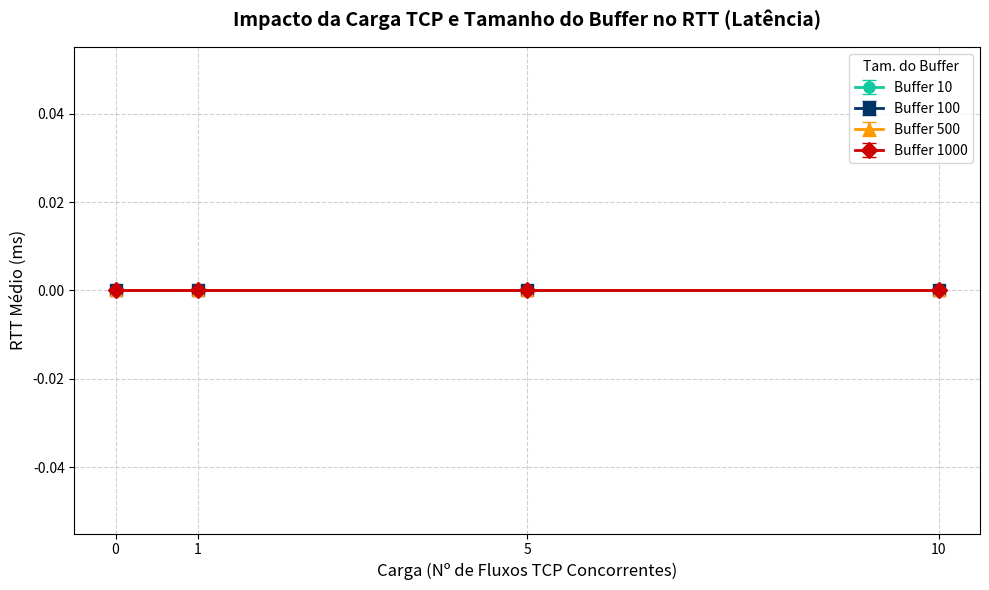
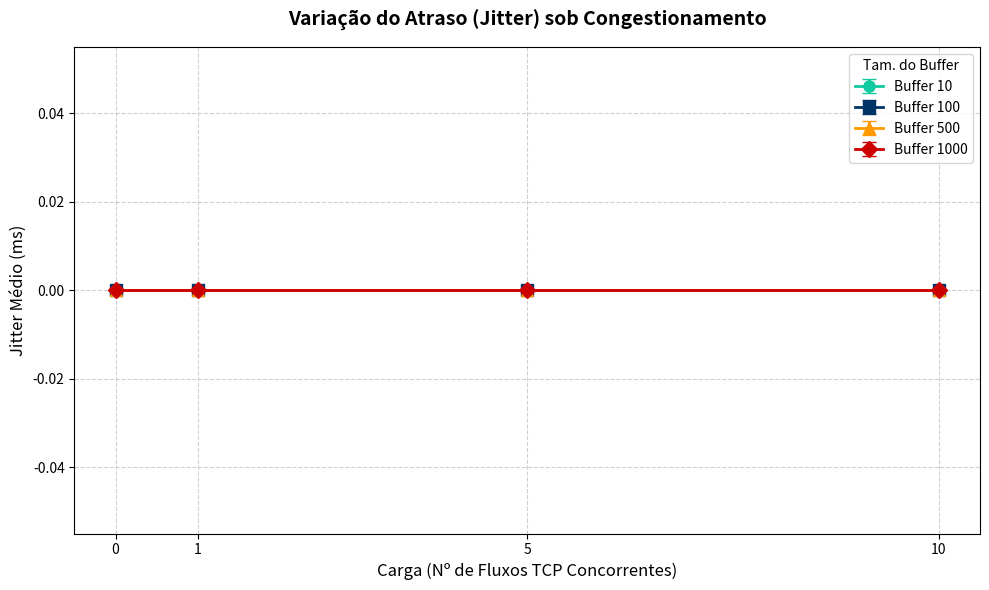

The script that saved these images, in order:
#!/usr/bin/env python3
import json
import numpy as np
import scipy.stats as st
import os
import matplotlib.pyplot as plt

buffers = [10, 100, 500, 1000]
cargas = [0, 1, 5, 10]
rep = 30

def calcular_stats(dados):
    if not dados: return 0, 0
    media = np.mean(dados)
    # Calcula a margem de erro (IC 95%)
    erro = st.sem(dados) * st.t.ppf((1 + 0.95) / 2., len(dados)-1) if len(dados) > 1 else 0
    return media, erro

# Dicionários para organizar as linhas do gráfico
dados_rtt = {b: [] for b in buffers}
erros_rtt = {b: [] for b in buffers}
dados_jit = {b: [] for b in buffers}
erros_jit = {b: [] for b in buffers}

print("Lendo os dados brutos e desenhando os gráficos...")

for b in buffers:
    for c in cargas:
        rtts, jits = [], []
        pasta = f"resultados/buffer_{b}_carga_{c}"
        for r in range(1, rep + 1):
            try:
                # Coleta RTT
                with open(f"{pasta}/rep_{r}_ping.txt") as f:
                    linha = [l for l in f if "rtt" in l][0]
                    rtts.append(float(linha.split("=")[1].split("/")[1]))
                # Coleta Jitter
                with open(f"{pasta}/rep_{r}_jitter.json") as f:
                    jits.append(json.load(f)['end']['sum']['jitter_ms'])
            except: continue
        
        m_r, e_r = calcular_stats(rtts)
        m_j, e_j = calcular_stats(jits)
        
        dados_rtt[b].append(m_r)
        erros_rtt[b].append(e_r)
        dados_jit[b].append(m_j)
        erros_jit[b].append(e_j)

# ----------------- GRÁFICO 1: RTT (LATÊNCIA) -----------------
plt.figure(figsize=(10, 6))
marcadores = {10: 'o', 100: 's', 500: '^', 1000: 'D'}
cores = {10: '#11caa0', 100: '#003366', 500: '#ff9900', 1000: '#cc0000'}

for b in buffers:
    plt.errorbar(cargas, dados_rtt[b], yerr=erros_rtt[b], label=f'Buffer {b}', 
                 marker=marcadores[b], color=cores[b], capsize=5, linewidth=2, markersize=8)

plt.title('Impacto da Carga TCP e Tamanho do Buffer no RTT (Latência)', fontsize=14, fontweight='bold', pad=15)
plt.xlabel('Carga (Nº de Fluxos TCP Concorrentes)', fontsize=12)
plt.ylabel('RTT Médio (ms)', fontsize=12)
plt.xticks(cargas)
plt.grid(True, linestyle='--', alpha=0.6)
plt.legend(title="Tam. do Buffer", fontsize=10)
plt.tight_layout()
plt.savefig('slide_grafico_rtt.png', dpi=300)
plt.close()

# ----------------- GRÁFICO 2: JITTER -----------------
plt.figure(figsize=(10, 6))

for b in buffers:
    plt.errorbar(cargas, dados_jit[b], yerr=erros_jit[b], label=f'Buffer {b}', 
                 marker=marcadores[b], color=cores[b], capsize=5, linewidth=2, markersize=8)

plt.title('Variação do Atraso (Jitter) sob Congestionamento', fontsize=14, fontweight='bold', pad=15)
plt.xlabel('Carga (Nº de Fluxos TCP Concorrentes)', fontsize=12)
plt.ylabel('Jitter Médio (ms)', fontsize=12)
plt.xticks(cargas)
plt.grid(True, linestyle='--', alpha=0.6)
plt.legend(title="Tam. do Buffer", fontsize=10)
plt.tight_layout()
plt.savefig('slide_grafico_jitter.png', dpi=300)
plt.close()

print("✅ SUCESSO! As imagens 'slide_grafico_rtt.png' e 'slide_grafico_jitter.png' foram criadas na pasta atual.")
